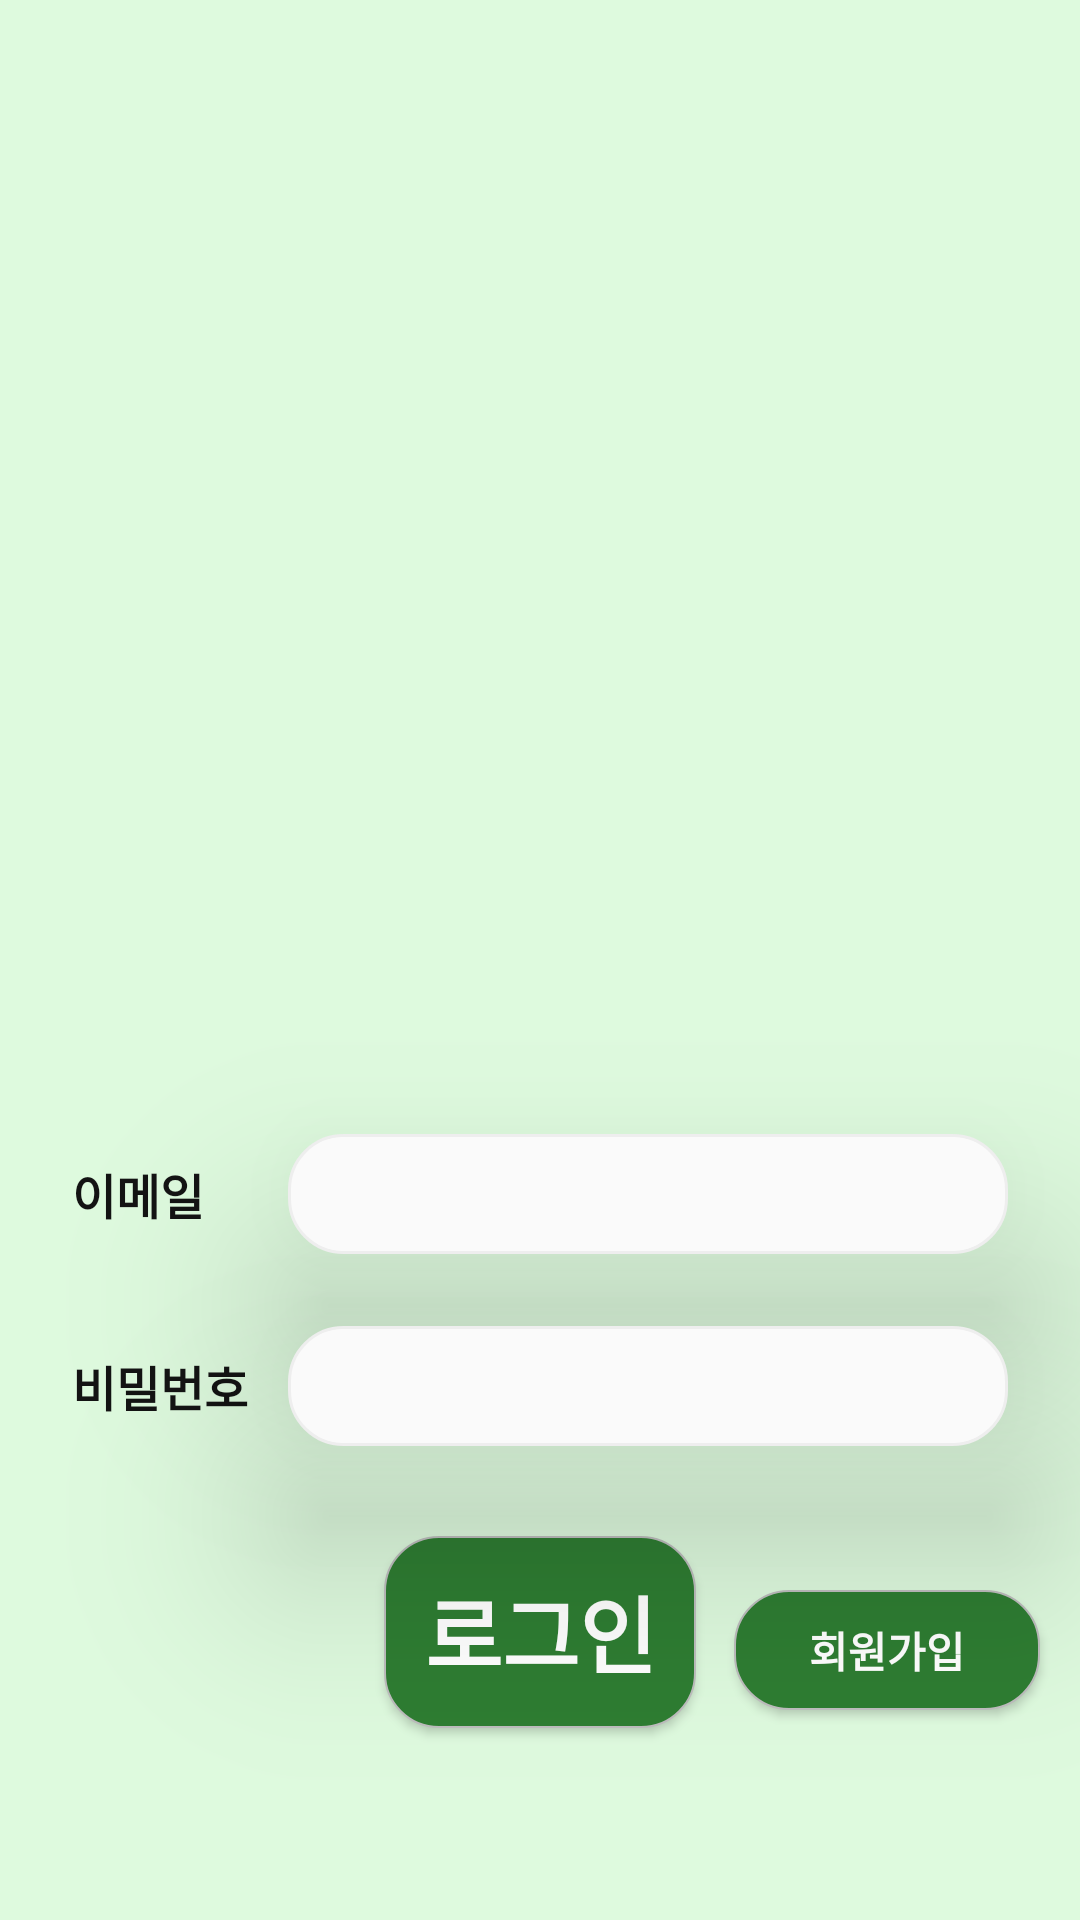

Here is an Android app screen rendered from its layout file. Give the layout XML and the strings, colors and styles it references.
<!-- AndroidManifest.xml: application theme Theme.BroccolliMarket -->
<!-- res/layout/activity_signin.xml -->
<?xml version="1.0" encoding="utf-8"?>
<androidx.constraintlayout.widget.ConstraintLayout xmlns:android="http://schemas.android.com/apk/res/android"
    xmlns:app="http://schemas.android.com/apk/res-auto"
    xmlns:tools="http://schemas.android.com/tools"
    android:layout_width="match_parent"
    android:layout_height="match_parent"
    android:background="@color/light_green">

    <EditText
        android:id="@+id/sign_in_email_address_edit_text"
        android:layout_width="240dp"
        android:layout_height="40dp"
        android:layout_marginTop="128dp"
        android:layout_marginEnd="24dp"
        android:background="@drawable/edittextstyle"
        android:elevation="40dp"
        android:ems="10"
        android:inputType="textEmailAddress"
        app:layout_constraintEnd_toEndOf="parent"
        app:layout_constraintTop_toBottomOf="@+id/imageView" />

    <EditText
        android:id="@+id/sign_in_password_edit_text"
        android:layout_width="240dp"
        android:layout_height="40dp"
        android:layout_marginTop="24dp"
        android:layout_marginEnd="24dp"
        android:background="@drawable/edittextstyle"
        android:elevation="40dp"
        android:ems="10"
        android:inputType="textPassword"
        app:layout_constraintBottom_toBottomOf="parent"
        app:layout_constraintEnd_toEndOf="parent"
        app:layout_constraintTop_toBottomOf="@+id/sign_in_email_address_edit_text"
        app:layout_constraintVertical_bias="0.0" />

    <TextView
        android:id="@+id/email_text_view"
        android:layout_width="wrap_content"
        android:layout_height="40dp"
        android:layout_marginStart="24dp"
        android:layout_marginTop="128dp"
        android:fontFamily="sans-serif-black"
        android:gravity="center_vertical"
        android:text="이메일"
        android:textColor="#131313"
        android:textSize="16sp"
        app:layout_constraintStart_toStartOf="parent"
        app:layout_constraintTop_toBottomOf="@+id/imageView" />

    <TextView
        android:id="@+id/password_text_view"
        android:layout_width="wrap_content"
        android:layout_height="40dp"
        android:layout_marginStart="24dp"
        android:layout_marginTop="24dp"
        android:fontFamily="sans-serif-black"
        android:gravity="center_vertical"
        android:text="비밀번호"
        android:textColor="#131313"
        android:textSize="16sp"
        app:layout_constraintStart_toStartOf="parent"
        app:layout_constraintTop_toBottomOf="@+id/email_text_view" />

    <Button
        android:id="@+id/signup_button"
        android:layout_width="102dp"
        android:layout_height="40dp"
        android:layout_marginTop="48dp"
        android:background="@drawable/buttonstyle"
        android:fontFamily="sans-serif-black"
        android:text="회원가입"
        android:textColor="#FFFFFF"
        app:layout_constraintBottom_toBottomOf="parent"
        app:layout_constraintEnd_toEndOf="parent"
        app:layout_constraintHorizontal_bias="0.948"
        app:layout_constraintStart_toStartOf="parent"
        app:layout_constraintTop_toBottomOf="@+id/sign_in_password_edit_text"
        app:layout_constraintVertical_bias="0.0" />

    <Button
        android:id="@+id/signin_button"
        android:layout_width="0dp"
        android:layout_height="64dp"
        android:layout_marginStart="128dp"
        android:layout_marginEnd="128dp"
        android:layout_marginBottom="64dp"
        android:background="@drawable/buttonstyle"
        android:fontFamily="sans-serif-black"
        android:text="로그인"
        android:textColor="#FFFFFF"
        android:textSize="28sp"
        app:layout_constraintBottom_toBottomOf="parent"
        app:layout_constraintEnd_toEndOf="parent"
        app:layout_constraintStart_toStartOf="parent"
        app:layout_constraintTop_toBottomOf="@+id/signup_button"
        app:layout_constraintVertical_bias="1.0" />

    <ImageView
        android:id="@+id/imageView"
        android:layout_width="250dp"
        android:layout_height="200dp"
        android:layout_marginTop="50dp"
        app:layout_constraintEnd_toEndOf="parent"
        app:layout_constraintStart_toStartOf="parent"
        app:layout_constraintTop_toTopOf="parent"
        app:srcCompat="@drawable/logo_market_broccolli_radius" />

</androidx.constraintlayout.widget.ConstraintLayout>
<!-- resources referenced by this layout -->
<resources>
  <color name="light_green">#defade</color>
  <!-- drawable buttonstyle (drawable) -->
  <?xml version="1.0" encoding="utf-8"?>
  <shape xmlns:android="http://schemas.android.com/apk/res/android"
      android:shape="rectangle" android:padding = "10dp">
      <solid android:color="@color/django_green"></solid>
  
      <corners
          android:bottomLeftRadius="18dp"
          android:bottomRightRadius="18dp"
          android:topLeftRadius="18dp"
          android:topRightRadius="18dp"></corners>
      <stroke android:width="0.5dp"
          android:color="#BDBDBD"></stroke>
  
  </shape>
  <!-- drawable edittextstyle (drawable) -->
  <?xml version="1.0" encoding="utf-8"?>
  <selector xmlns:android="http://schemas.android.com/apk/res/android">
      
      <item android:state_focused="true">
          <shape xmlns:android="http://schemas.android.com/apk/res/android" android:shape="rectangle">
              <stroke android:width="1dp" android:color="#5555FF" />
              <corners android:radius="18dp" />
              <solid android:color="#FAFAFA" />
          </shape>
      </item>
  
      
      <item android:state_focused="false">
          <shape xmlns:android="http://schemas.android.com/apk/res/android" android:shape="rectangle">
              <stroke android:width="1dp" android:color="#EEEEEE" />
              <corners android:radius="18dp" />
              <solid android:color="#FAFAFA" />
          </shape>
      </item>
  </selector>
  <style name="Theme.BroccolliMarket" parent="Base.Theme.BroccolliMarket" />
  <color name="django_green">#2E7D32</color>
  <style name="Base.Theme.BroccolliMarket" parent="Theme.AppCompat.Light">
          <item name="windowNoTitle">true</item>
          
          
      </style>
</resources>
